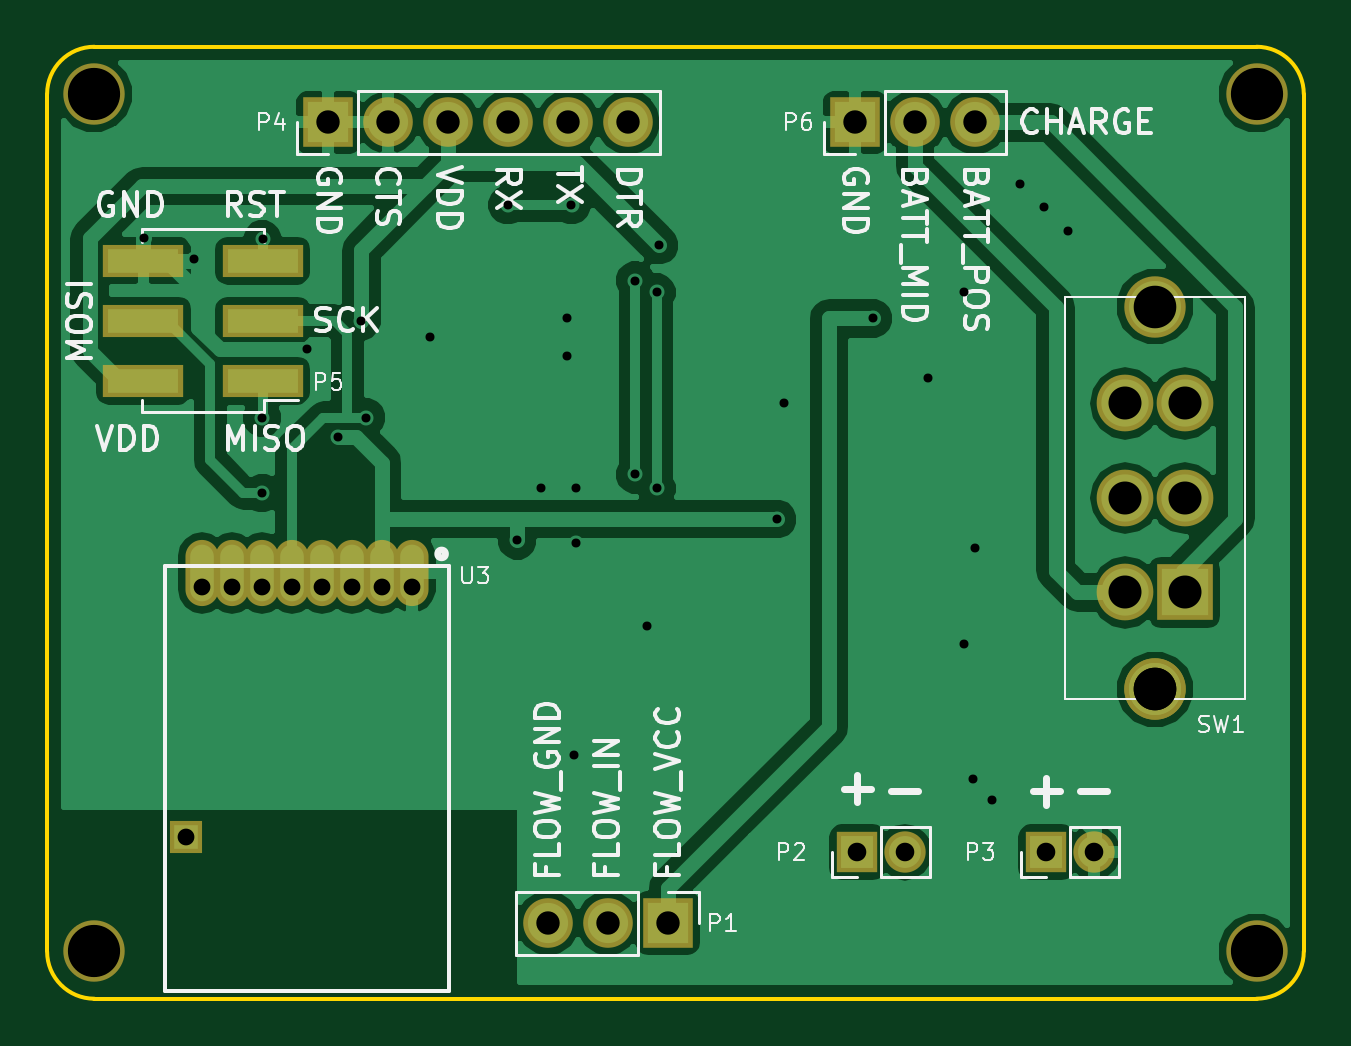
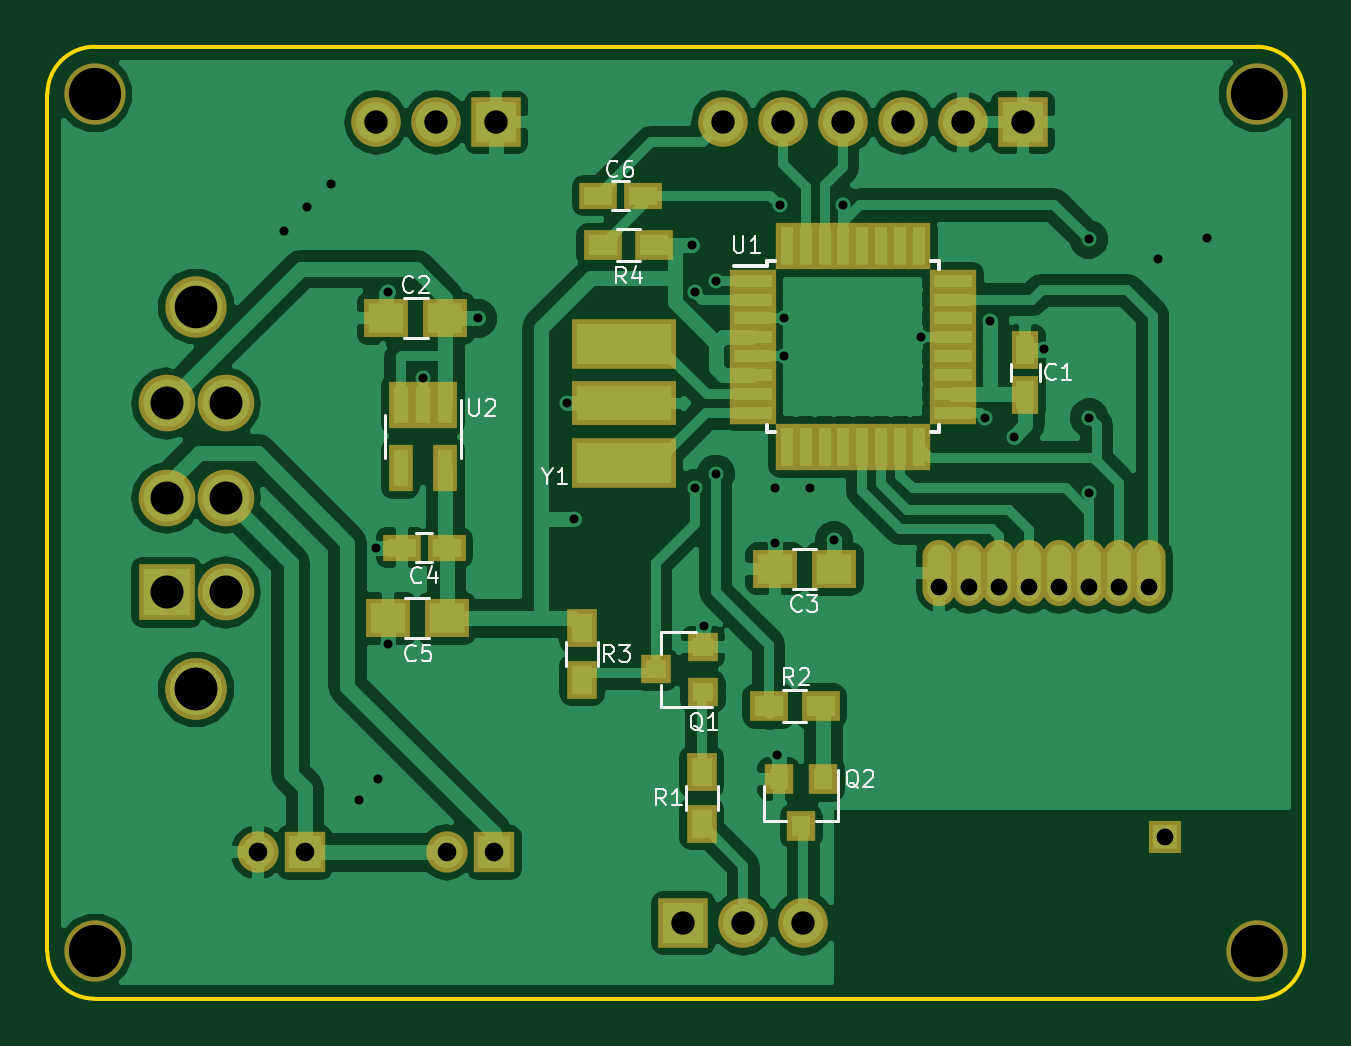
Circuit board: 8 layer files. Board 53.2 x 40.3 mm.
- bottom_copper: wFM-Tx_0.1-B.Cu.gbl (77596 bytes)
- bottom_mask: wFM-Tx_0.1-B.Mask.gbs (3745 bytes)
- bottom_silk: wFM-Tx_0.1-B.SilkS.gbo (12044 bytes)
- outline: wFM-Tx_0.1-Edge.Cuts.gm1 (819 bytes)
- top_copper: wFM-Tx_0.1-F.Cu.gtl (48798 bytes)
- top_mask: wFM-Tx_0.1-F.Mask.gts (1785 bytes)
- top_silk: wFM-Tx_0.1-F.SilkS.gto (28230 bytes)
- drill: wFM-Tx_0.1.drl (1413 bytes)

=== bottom_copper: wFM-Tx_0.1-B.Cu.gbl (77596 bytes, source omitted) ===
=== bottom_mask: wFM-Tx_0.1-B.Mask.gbs ===
G04 #@! TF.FileFunction,Soldermask,Bot*
%FSLAX46Y46*%
G04 Gerber Fmt 4.6, Leading zero omitted, Abs format (unit mm)*
G04 Created by KiCad (PCBNEW 4.0.4-stable) date Thursday, September 28, 2017 'AMt' 07:06:15 AM*
%MOMM*%
%LPD*%
G01*
G04 APERTURE LIST*
%ADD10C,0.100000*%
%ADD11C,2.600000*%
%ADD12R,1.300000X1.200000*%
%ADD13R,1.200000X1.300000*%
%ADD14R,1.300000X1.600000*%
%ADD15R,1.600000X1.300000*%
%ADD16R,1.150000X1.600000*%
%ADD17R,2.100000X2.100000*%
%ADD18O,2.100000X2.100000*%
%ADD19R,2.000000X0.950000*%
%ADD20R,0.950000X2.000000*%
%ADD21R,1.050000X1.960000*%
%ADD22O,1.400000X2.800000*%
%ADD23R,1.400000X1.400000*%
%ADD24R,1.900000X1.650000*%
%ADD25R,1.600000X1.150000*%
%ADD26R,4.400000X2.100000*%
%ADD27R,4.400000X1.900000*%
%ADD28R,1.750000X1.750000*%
%ADD29O,1.750000X1.750000*%
%ADD30R,2.400000X2.400000*%
%ADD31O,2.400000X2.400000*%
G04 APERTURE END LIST*
D10*
D11*
X139300000Y-131000000D03*
X139300000Y-94700000D03*
X90100000Y-131000000D03*
D12*
X113547501Y-120002403D03*
X113547501Y-118102403D03*
X115547501Y-119052403D03*
D13*
X108445502Y-123699405D03*
X110345502Y-123699405D03*
X109395502Y-125699405D03*
D14*
X113600000Y-123400000D03*
X113600000Y-125600000D03*
D15*
X108566501Y-120610403D03*
X110766501Y-120610403D03*
D14*
X118666502Y-117310405D03*
X118666502Y-119510405D03*
D15*
X115600000Y-101100000D03*
X117800000Y-101100000D03*
D16*
X99900000Y-107450000D03*
X99900000Y-105550000D03*
D17*
X114380000Y-129800000D03*
D18*
X111840000Y-129800000D03*
X109300000Y-129800000D03*
D19*
X111450000Y-102600000D03*
X111450000Y-103400000D03*
X111450000Y-104200000D03*
X111450000Y-105000000D03*
X111450000Y-105800000D03*
X111450000Y-106600000D03*
X111450000Y-107400000D03*
X111450000Y-108200000D03*
D20*
X110000000Y-109650000D03*
X109200000Y-109650000D03*
X108400000Y-109650000D03*
X107600000Y-109650000D03*
X106800000Y-109650000D03*
X106000000Y-109650000D03*
X105200000Y-109650000D03*
X104400000Y-109650000D03*
D19*
X102950000Y-108200000D03*
X102950000Y-107400000D03*
X102950000Y-106600000D03*
X102950000Y-105800000D03*
X102950000Y-105000000D03*
X102950000Y-104200000D03*
X102950000Y-103400000D03*
X102950000Y-102600000D03*
D20*
X104400000Y-101150000D03*
X105200000Y-101150000D03*
X106000000Y-101150000D03*
X106800000Y-101150000D03*
X107600000Y-101150000D03*
X108400000Y-101150000D03*
X109200000Y-101150000D03*
X110000000Y-101150000D03*
D21*
X124450000Y-107850000D03*
X125400000Y-107850000D03*
X126350000Y-107850000D03*
X126350000Y-110550000D03*
X124450000Y-110550000D03*
D22*
X98465000Y-114970000D03*
X99735000Y-114970000D03*
X97195000Y-114970000D03*
X101005000Y-114970000D03*
X102275000Y-114970000D03*
X95925000Y-114970000D03*
X103545000Y-114970000D03*
X94655000Y-114970000D03*
D23*
X94000000Y-126170000D03*
D24*
X124450000Y-104200000D03*
X126950000Y-104200000D03*
X107999999Y-114800000D03*
X110499999Y-114800000D03*
D25*
X124400000Y-113900000D03*
X126300000Y-113900000D03*
D24*
X124399999Y-116900000D03*
X126899999Y-116900000D03*
D25*
X118000000Y-99000000D03*
X116100000Y-99000000D03*
D17*
X100000000Y-95900000D03*
D18*
X102540000Y-95900000D03*
X105080000Y-95900000D03*
X107620000Y-95900000D03*
X110160000Y-95900000D03*
X112700000Y-95900000D03*
D17*
X122300000Y-95900000D03*
D18*
X124840000Y-95900000D03*
X127380000Y-95900000D03*
D26*
X116900000Y-110300000D03*
D27*
X116900000Y-107800000D03*
D26*
X116900000Y-105300000D03*
D11*
X90100000Y-94700000D03*
D28*
X122400000Y-126800000D03*
D29*
X124400000Y-126800000D03*
D28*
X130400000Y-126800000D03*
D29*
X132400000Y-126800000D03*
D30*
X136250000Y-115800000D03*
D31*
X136250000Y-111800000D03*
X136250000Y-107800000D03*
X133750000Y-115800000D03*
X133750000Y-111800000D03*
X133750000Y-107800000D03*
D11*
X135000000Y-119900000D03*
X135000000Y-119900000D03*
X135000000Y-103700000D03*
M02*

=== bottom_silk: wFM-Tx_0.1-B.SilkS.gbo (12044 bytes, source omitted) ===
=== outline: wFM-Tx_0.1-Edge.Cuts.gm1 ===
G04 #@! TF.FileFunction,Profile,NP*
%FSLAX46Y46*%
G04 Gerber Fmt 4.6, Leading zero omitted, Abs format (unit mm)*
G04 Created by KiCad (PCBNEW 4.0.4-stable) date Thursday, September 28, 2017 'AMt' 07:06:15 AM*
%MOMM*%
%LPD*%
G01*
G04 APERTURE LIST*
%ADD10C,0.100000*%
%ADD11C,0.150000*%
G04 APERTURE END LIST*
D10*
D11*
X88099999Y-130999999D02*
G75*
G03X90100000Y-133000000I2000001J0D01*
G01*
X90100000Y-92700000D02*
G75*
G03X88100000Y-94700000I0J-2000000D01*
G01*
X139300000Y-133000000D02*
G75*
G03X141300000Y-131000000I0J2000000D01*
G01*
X141300000Y-94700000D02*
G75*
G03X139300000Y-92700000I-2000000J0D01*
G01*
X88100000Y-131000000D02*
X88100000Y-94700000D01*
X139300000Y-133000000D02*
X90100000Y-133000000D01*
X141300000Y-94700000D02*
X141300000Y-131000000D01*
X90100000Y-92700000D02*
X139300000Y-92700000D01*
M02*

=== top_copper: wFM-Tx_0.1-F.Cu.gtl (48798 bytes, source omitted) ===
=== top_mask: wFM-Tx_0.1-F.Mask.gts ===
G04 #@! TF.FileFunction,Soldermask,Top*
%FSLAX46Y46*%
G04 Gerber Fmt 4.6, Leading zero omitted, Abs format (unit mm)*
G04 Created by KiCad (PCBNEW 4.0.4-stable) date Thursday, September 28, 2017 'AMt' 07:06:15 AM*
%MOMM*%
%LPD*%
G01*
G04 APERTURE LIST*
%ADD10C,0.100000*%
%ADD11C,2.600000*%
%ADD12R,2.100000X2.100000*%
%ADD13O,2.100000X2.100000*%
%ADD14O,1.400000X2.800000*%
%ADD15R,1.400000X1.400000*%
%ADD16R,3.400000X1.400000*%
%ADD17R,1.750000X1.750000*%
%ADD18O,1.750000X1.750000*%
%ADD19R,2.400000X2.400000*%
%ADD20O,2.400000X2.400000*%
G04 APERTURE END LIST*
D10*
D11*
X139300000Y-131000000D03*
X139300000Y-94700000D03*
X90100000Y-131000000D03*
D12*
X114380000Y-129800000D03*
D13*
X111840000Y-129800000D03*
X109300000Y-129800000D03*
D14*
X98465000Y-114970000D03*
X99735000Y-114970000D03*
X97195000Y-114970000D03*
X101005000Y-114970000D03*
X102275000Y-114970000D03*
X95925000Y-114970000D03*
X103545000Y-114970000D03*
X94655000Y-114970000D03*
D15*
X94000000Y-126170000D03*
D12*
X100000000Y-95900000D03*
D13*
X102540000Y-95900000D03*
X105080000Y-95900000D03*
X107620000Y-95900000D03*
X110160000Y-95900000D03*
X112700000Y-95900000D03*
D12*
X122300000Y-95900000D03*
D13*
X124840000Y-95900000D03*
X127380000Y-95900000D03*
D16*
X92180000Y-106840000D03*
X97220000Y-106840000D03*
X92180000Y-104300000D03*
X97220000Y-104300000D03*
X92180000Y-101760000D03*
X97220000Y-101760000D03*
D11*
X90100000Y-94700000D03*
D17*
X122400000Y-126800000D03*
D18*
X124400000Y-126800000D03*
D17*
X130400000Y-126800000D03*
D18*
X132400000Y-126800000D03*
D19*
X136250000Y-115800000D03*
D20*
X136250000Y-111800000D03*
X136250000Y-107800000D03*
X133750000Y-115800000D03*
X133750000Y-111800000D03*
X133750000Y-107800000D03*
D11*
X135000000Y-119900000D03*
X135000000Y-119900000D03*
X135000000Y-103700000D03*
M02*

=== top_silk: wFM-Tx_0.1-F.SilkS.gto (28230 bytes, source omitted) ===
=== drill: wFM-Tx_0.1.drl ===
M48
;DRILL file {KiCad 4.0.4-stable} date Thursday, September 28, 2017 'AMt' 07:06:22 AM
;FORMAT={-:-/ absolute / inch / decimal}
FMAT,2
INCH,TZ
T1C0.015
T2C0.028
T3C0.031
T4C0.039
T5C0.055
T6C0.071
T7C0.087
%
G90
G05
M72
T1
X3.6299Y-3.9685
X3.7126Y-4.0039
X3.8268Y-4.2677
X3.8268Y-4.3937
X3.8276Y-3.9706
X3.9016Y-4.1535
X3.9528Y-4.2992
X3.9921Y-4.1063
X4.Y-4.2677
X4.1063Y-4.1339
X4.2362Y-3.9134
X4.252Y-4.4724
X4.2913Y-4.3858
X4.3346Y-4.1024
X4.3346Y-4.1654
X4.3425Y-3.9134
X4.3465Y-4.8307
X4.3504Y-4.3858
X4.3504Y-4.4764
X4.4488Y-4.0394
X4.4488Y-4.3622
X4.4685Y-4.6142
X4.4843Y-4.0591
X4.4843Y-4.3858
X4.4882Y-3.9803
X4.685Y-4.437
X4.6969Y-4.2441
X4.8451Y-4.1024
X4.937Y-4.2017
X4.9961Y-4.0591
X4.9961Y-4.6457
X5.0118Y-4.8701
X5.0157Y-4.4843
X5.0433Y-4.9055
X5.0906Y-3.878
X5.1299Y-3.9173
X5.1693Y-3.9567
T2
X3.7008Y-4.9673
X3.7266Y-4.55
X3.7766Y-4.55
X3.8266Y-4.55
X3.8766Y-4.55
X3.9266Y-4.55
X3.9766Y-4.55
X4.0266Y-4.55
X4.0766Y-4.55
T3
X4.8189Y-4.9921
X4.8976Y-4.9921
X5.1339Y-4.9921
X5.2126Y-4.9921
T4
X3.937Y-3.7756
X4.037Y-3.7756
X4.137Y-3.7756
X4.237Y-3.7756
X4.3031Y-5.1102
X4.337Y-3.7756
X4.4031Y-5.1102
X4.437Y-3.7756
X4.5031Y-5.1102
X4.815Y-3.7756
X4.915Y-3.7756
X5.015Y-3.7756
T5
X5.2657Y-4.2441
X5.2657Y-4.4016
X5.2657Y-4.5591
X5.3642Y-4.2441
X5.3642Y-4.4016
X5.3642Y-4.5591
T6
X5.315Y-4.0827
X5.315Y-4.7205
X5.315Y-4.7205
T7
X3.5472Y-3.7283
X3.5472Y-5.1575
X5.4843Y-3.7283
X5.4843Y-5.1575
T0
M30

